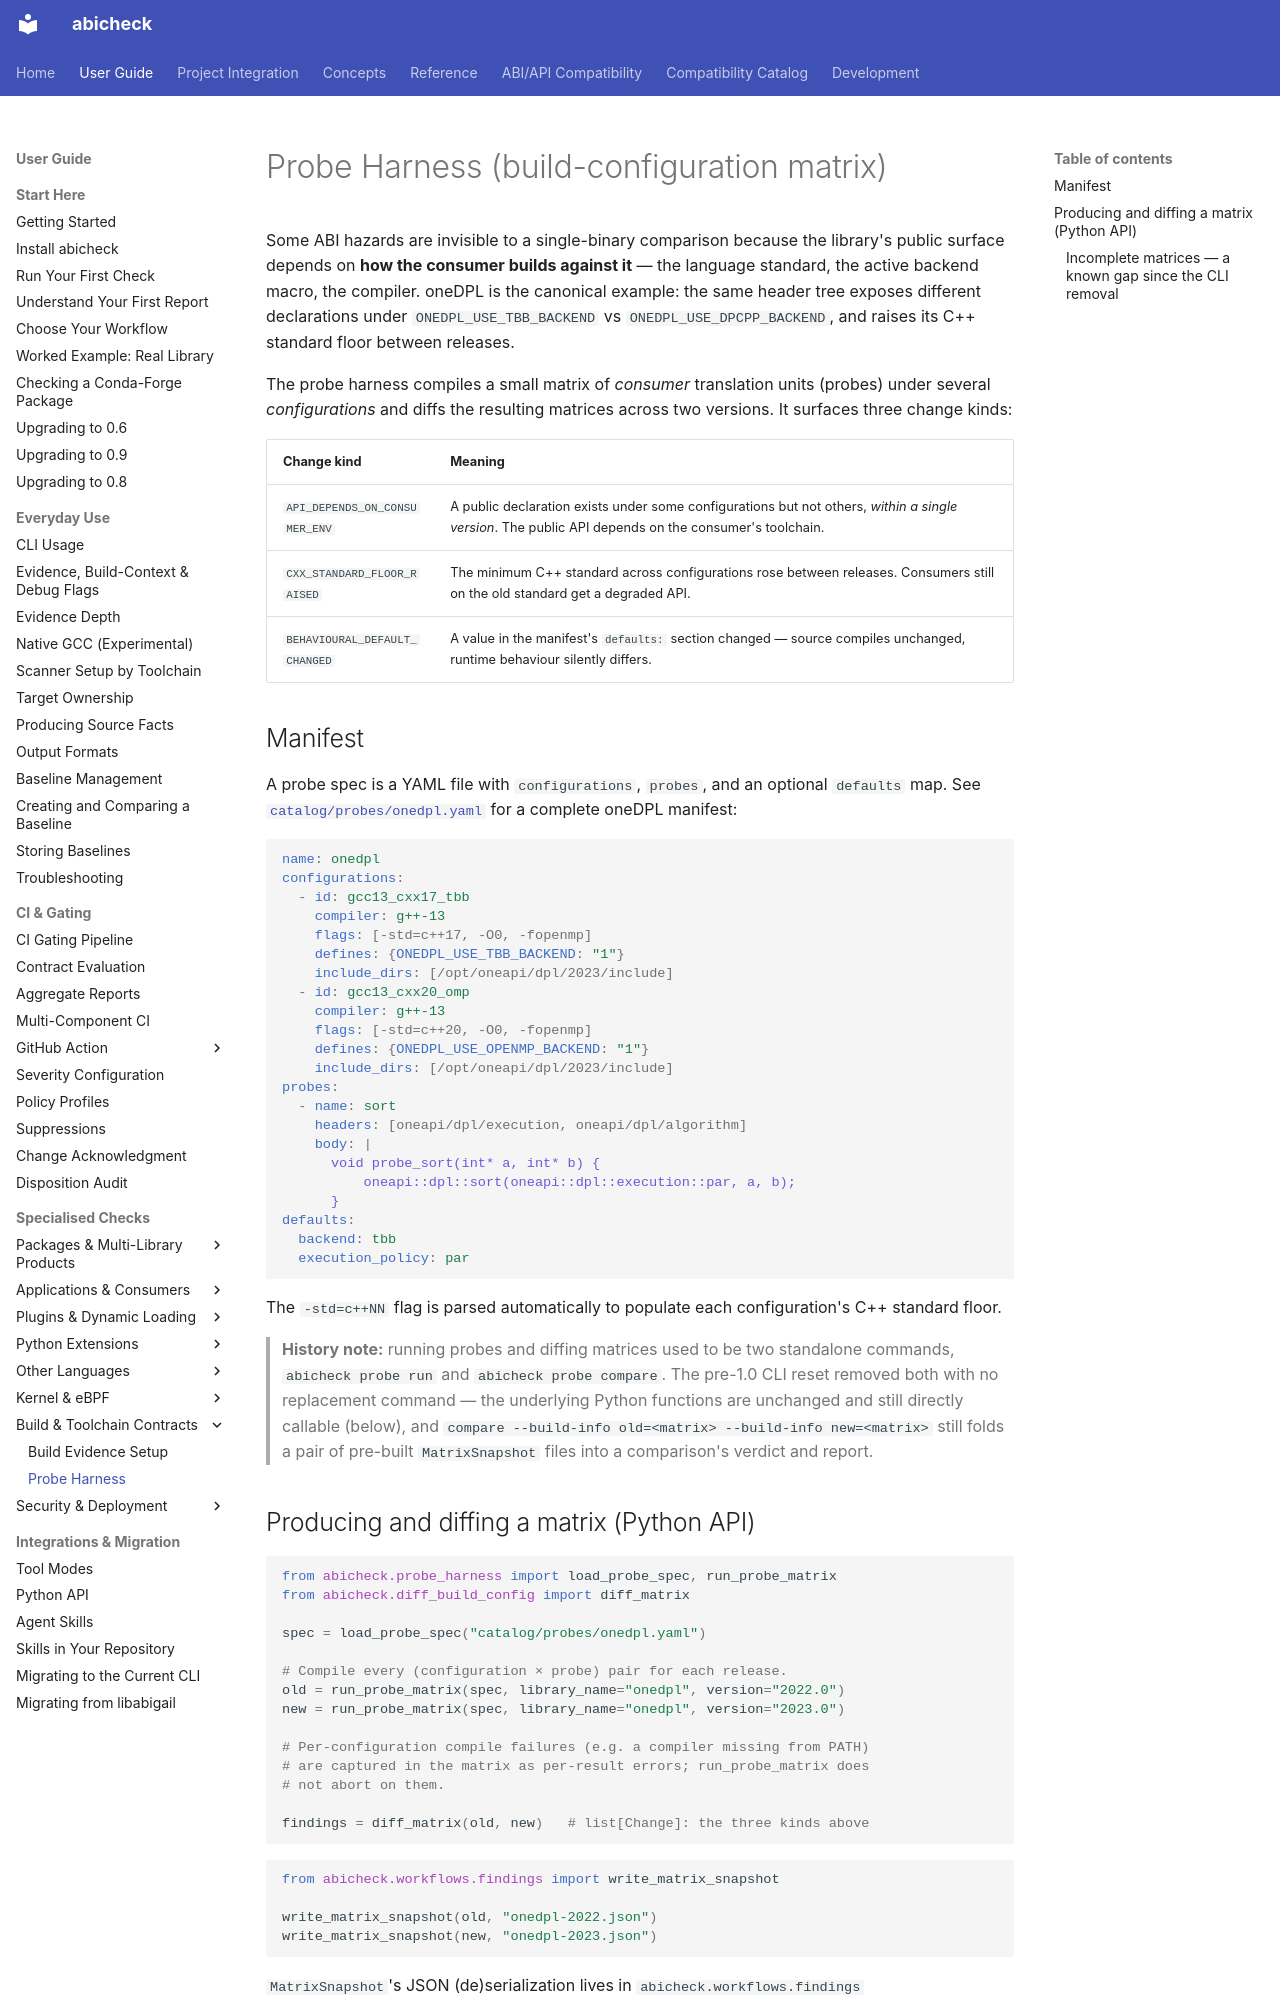

repository: abicheck/abicheck · page: use/probe-harness/index.html · generator: mkdocs

# Probe Harness (build-configuration matrix)

Some ABI hazards are invisible to a single-binary comparison because the
library's public surface depends on **how the consumer builds against
it** — the language standard, the active backend macro, the compiler.
oneDPL is the canonical example: the same header tree exposes different
declarations under `ONEDPL_USE_TBB_BACKEND` vs `ONEDPL_USE_DPCPP_BACKEND`,
and raises its C++ standard floor between releases.

The probe harness compiles a small matrix of *consumer* translation
units (probes) under several *configurations* and diffs the resulting
matrices across two versions. It surfaces three change kinds:

| Change kind | Meaning |
|---|---|
| `API_DEPENDS_ON_CONSUMER_ENV` | A public declaration exists under some configurations but not others, *within a single version*. The public API depends on the consumer's toolchain. |
| `CXX_STANDARD_FLOOR_RAISED` | The minimum C++ standard across configurations rose between releases. Consumers still on the old standard get a degraded API. |
| `BEHAVIOURAL_DEFAULT_CHANGED` | A value in the manifest's `defaults:` section changed — source compiles unchanged, runtime behaviour silently differs. |

## Manifest

A probe spec is a YAML file with `configurations`, `probes`, and an
optional `defaults` map. See
[`catalog/probes/onedpl.yaml`](https://github.com/abicheck/abicheck/blob/main/catalog/probes/onedpl.yaml)
for a complete oneDPL manifest:

```yaml
name: onedpl
configurations:
  - id: gcc13_cxx17_tbb
    compiler: g++-13
    flags: [-std=c++17, -O0, -fopenmp]
    defines: {ONEDPL_USE_TBB_BACKEND: "1"}
    include_dirs: [/opt/oneapi/dpl/2023/include]
  - id: gcc13_cxx20_omp
    compiler: g++-13
    flags: [-std=c++20, -O0, -fopenmp]
    defines: {ONEDPL_USE_OPENMP_BACKEND: "1"}
    include_dirs: [/opt/oneapi/dpl/2023/include]
probes:
  - name: sort
    headers: [oneapi/dpl/execution, oneapi/dpl/algorithm]
    body: |
      void probe_sort(int* a, int* b) {
          oneapi::dpl::sort(oneapi::dpl::execution::par, a, b);
      }
defaults:
  backend: tbb
  execution_policy: par
```

The `-std=c++NN` flag is parsed automatically to populate each
configuration's C++ standard floor.

> **History note:** running probes and diffing matrices used to be two
> standalone commands, `abicheck probe run` and `abicheck probe compare`.
> The pre-1.0 CLI reset removed both with no replacement command — the
> underlying Python functions are unchanged and still directly callable
> (below), and `compare --build-info old=<matrix> --build-info new=<matrix>`
> still folds a pair of pre-built `MatrixSnapshot` files into a comparison's
> verdict and report.
